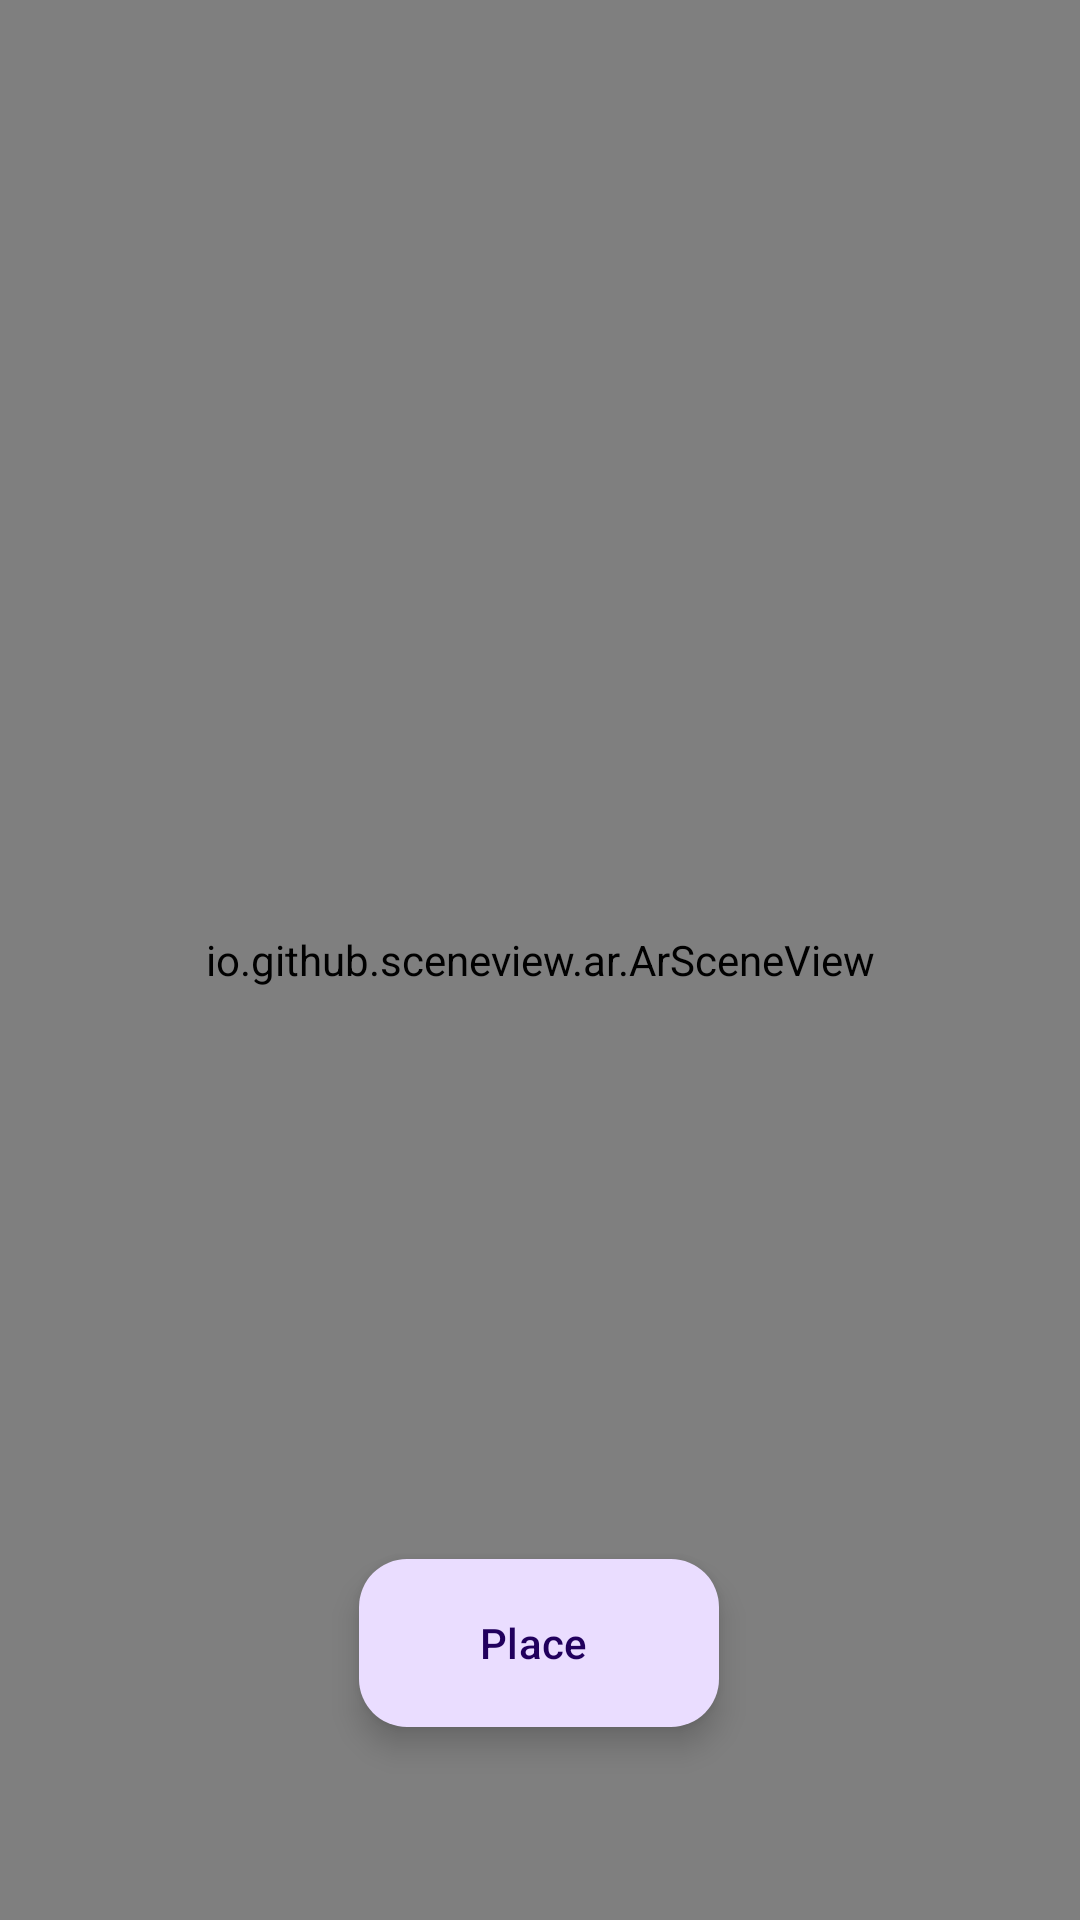

Here is an Android app screen rendered from its layout file. Give the layout XML and the strings, colors and styles it references.
<!-- AndroidManifest.xml: application theme Theme.HoloShop -->
<!-- res/layout/activity_ar.xml -->
<?xml version="1.0" encoding="utf-8"?>
<androidx.constraintlayout.widget.ConstraintLayout xmlns:android="http://schemas.android.com/apk/res/android"
    xmlns:app="http://schemas.android.com/apk/res-auto"
    xmlns:tools="http://schemas.android.com/tools"
    android:id="@+id/main"
    android:layout_width="match_parent"
    android:layout_height="match_parent"
    tools:context=".activities.arActivity">

    <io.github.sceneview.ar.ArSceneView
        android:id="@+id/sceneView"
        android:layout_width="match_parent"
        android:layout_height="match_parent"/>

    <com.google.android.material.floatingactionbutton.ExtendedFloatingActionButton
        android:id="@+id/place"
        android:layout_width="wrap_content"
        android:layout_height="wrap_content"
        android:text="Place"
        app:layout_constraintBottom_toBottomOf="parent"
        app:layout_constraintEnd_toEndOf="parent"
        app:layout_constraintHorizontal_bias="0.498"
        app:layout_constraintStart_toStartOf="parent"
        app:layout_constraintTop_toTopOf="parent"
        app:layout_constraintVertical_bias="0.89" />
</androidx.constraintlayout.widget.ConstraintLayout>
<!-- resources referenced by this layout -->
<resources>
  <style name="Theme.HoloShop" parent="Base.Theme.HoloShop" />
  <style name="Base.Theme.HoloShop" parent="Theme.Material3.DayNight.NoActionBar">
          <item name="colorPrimary">@color/white</item>
          <item name="colorPrimaryVariant">@color/black</item>
          <item name="colorOnPrimary">@color/black</item>
          <item name="android:windowBackground">@color/white</item>
      </style>
  <color name="white">#FFFFFFFF</color>
  <color name="black">#FF000000</color>
</resources>
